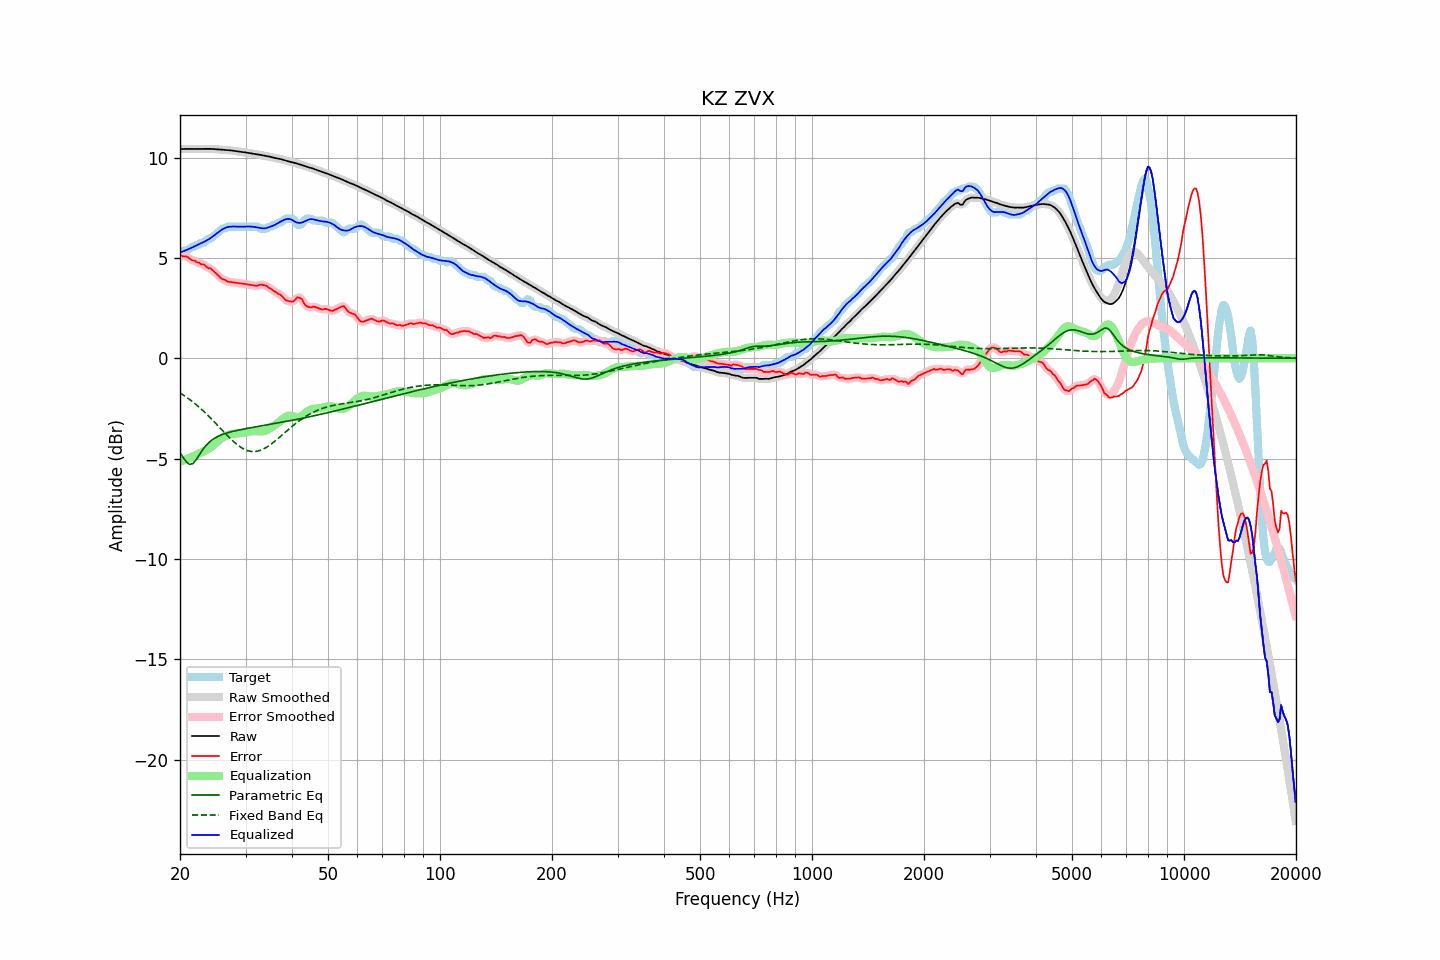

Values plotted in this chart, from the file beside it:
frequency, raw, error, smoothed, error_smoothed, equalization, parametric_eq, fixed_band_eq, equalized_raw, equalized_smoothed, target
20.00, 10.42, 5.16, 10.42, 5.15, -5.16, -4.70, -1.73, 5.26, 5.26, 5.26
20.20, 10.43, 5.12, 10.43, 5.13, -5.13, -4.83, -1.78, 5.29, 5.29, 5.31
20.40, 10.43, 5.07, 10.43, 5.10, -5.10, -4.95, -1.83, 5.33, 5.33, 5.36
20.61, 10.43, 5.07, 10.43, 5.07, -5.07, -5.06, -1.88, 5.37, 5.36, 5.36
20.81, 10.43, 5.07, 10.43, 5.06, -5.03, -5.17, -1.94, 5.40, 5.40, 5.36
21.02, 10.43, 5.03, 10.43, 5.02, -5.00, -5.23, -2.00, 5.43, 5.43, 5.40
21.23, 10.43, 4.96, 10.43, 4.97, -4.96, -5.29, -2.05, 5.46, 5.46, 5.47
21.44, 10.43, 4.91, 10.43, 4.92, -4.93, -5.27, -2.12, 5.50, 5.50, 5.52
21.66, 10.43, 4.87, 10.43, 4.88, -4.89, -5.25, -2.18, 5.54, 5.54, 5.56
21.87, 10.43, 4.87, 10.43, 4.84, -4.85, -5.16, -2.24, 5.57, 5.57, 5.56
22.09, 10.43, 4.81, 10.43, 4.82, -4.82, -5.06, -2.31, 5.61, 5.61, 5.62
22.31, 10.43, 4.77, 10.43, 4.78, -4.78, -4.94, -2.38, 5.65, 5.65, 5.66
22.54, 10.43, 4.76, 10.43, 4.74, -4.74, -4.82, -2.44, 5.69, 5.69, 5.67
22.76, 10.43, 4.69, 10.43, 4.71, -4.71, -4.69, -2.52, 5.72, 5.72, 5.75
22.99, 10.43, 4.68, 10.43, 4.68, -4.67, -4.57, -2.59, 5.76, 5.76, 5.76
23.22, 10.44, 4.67, 10.44, 4.64, -4.63, -4.47, -2.66, 5.80, 5.80, 5.76
23.45, 10.44, 4.59, 10.44, 4.59, -4.59, -4.37, -2.74, 5.84, 5.84, 5.84
23.69, 10.44, 4.52, 10.44, 4.54, -4.55, -4.28, -2.82, 5.89, 5.89, 5.92
23.92, 10.44, 4.48, 10.44, 4.49, -4.50, -4.20, -2.90, 5.93, 5.93, 5.96
24.16, 10.43, 4.48, 10.43, 4.45, -4.45, -4.13, -2.98, 5.99, 5.99, 5.96
24.40, 10.43, 4.40, 10.43, 4.40, -4.38, -4.07, -3.06, 6.05, 6.05, 6.03
24.65, 10.43, 4.33, 10.42, 4.34, -4.32, -4.01, -3.14, 6.11, 6.11, 6.10
24.89, 10.42, 4.26, 10.42, 4.26, -4.25, -3.96, -3.23, 6.17, 6.17, 6.16
25.14, 10.41, 4.19, 10.41, 4.19, -4.18, -3.92, -3.31, 6.23, 6.23, 6.22
25.39, 10.40, 4.11, 10.40, 4.11, -4.12, -3.88, -3.40, 6.29, 6.29, 6.29
25.65, 10.40, 4.03, 10.40, 4.03, -4.05, -3.84, -3.48, 6.35, 6.35, 6.37
25.91, 10.39, 3.95, 10.39, 3.97, -3.99, -3.81, -3.57, 6.40, 6.40, 6.43
26.16, 10.38, 3.92, 10.38, 3.93, -3.93, -3.78, -3.65, 6.45, 6.45, 6.46
26.43, 10.38, 3.91, 10.38, 3.89, -3.89, -3.75, -3.73, 6.49, 6.49, 6.46
26.69, 10.37, 3.84, 10.37, 3.85, -3.85, -3.73, -3.82, 6.52, 6.52, 6.53
26.96, 10.37, 3.81, 10.37, 3.82, -3.83, -3.70, -3.90, 6.54, 6.54, 6.56
27.23, 10.36, 3.80, 10.36, 3.80, -3.81, -3.68, -3.98, 6.56, 6.56, 6.56
27.50, 10.35, 3.79, 10.35, 3.79, -3.79, -3.66, -4.06, 6.56, 6.56, 6.56
27.77, 10.34, 3.78, 10.34, 3.78, -3.78, -3.64, -4.13, 6.57, 6.57, 6.56
28.05, 10.33, 3.77, 10.33, 3.77, -3.77, -3.62, -4.20, 6.57, 6.56, 6.56
28.33, 10.32, 3.76, 10.32, 3.76, -3.76, -3.61, -4.27, 6.56, 6.56, 6.56
28.62, 10.31, 3.75, 10.31, 3.75, -3.75, -3.59, -4.34, 6.56, 6.56, 6.56
28.90, 10.29, 3.74, 10.29, 3.74, -3.74, -3.57, -4.39, 6.56, 6.56, 6.56
29.19, 10.28, 3.73, 10.28, 3.73, -3.73, -3.56, -4.45, 6.56, 6.56, 6.56
29.48, 10.27, 3.72, 10.27, 3.72, -3.72, -3.54, -4.49, 6.56, 6.56, 6.56
29.78, 10.26, 3.71, 10.26, 3.71, -3.70, -3.52, -4.54, 6.56, 6.56, 6.56
30.08, 10.25, 3.69, 10.25, 3.69, -3.69, -3.51, -4.57, 6.56, 6.56, 6.56
30.38, 10.24, 3.68, 10.24, 3.68, -3.67, -3.50, -4.60, 6.56, 6.56, 6.56
30.68, 10.22, 3.66, 10.22, 3.66, -3.66, -3.48, -4.62, 6.56, 6.56, 6.56
30.99, 10.21, 3.65, 10.21, 3.65, -3.65, -3.47, -4.64, 6.56, 6.56, 6.56
31.30, 10.19, 3.64, 10.19, 3.64, -3.64, -3.45, -4.65, 6.55, 6.56, 6.56
31.61, 10.18, 3.62, 10.18, 3.62, -3.64, -3.44, -4.65, 6.55, 6.55, 6.56
31.93, 10.17, 3.61, 10.17, 3.61, -3.64, -3.42, -4.65, 6.54, 6.53, 6.56
32.24, 10.16, 3.60, 10.16, 3.62, -3.64, -3.41, -4.63, 6.52, 6.52, 6.56
32.57, 10.15, 3.64, 10.15, 3.64, -3.64, -3.40, -4.61, 6.50, 6.50, 6.50
32.89, 10.13, 3.68, 10.13, 3.66, -3.65, -3.38, -4.59, 6.49, 6.49, 6.46
33.22, 10.12, 3.66, 10.12, 3.66, -3.64, -3.37, -4.56, 6.47, 6.47, 6.46
33.55, 10.10, 3.64, 10.10, 3.65, -3.63, -3.36, -4.52, 6.47, 6.47, 6.46
33.89, 10.09, 3.63, 10.09, 3.63, -3.61, -3.34, -4.48, 6.47, 6.47, 6.46
34.23, 10.07, 3.61, 10.07, 3.59, -3.58, -3.33, -4.43, 6.49, 6.49, 6.46
34.57, 10.06, 3.53, 10.06, 3.54, -3.54, -3.31, -4.38, 6.52, 6.52, 6.53
34.92, 10.04, 3.48, 10.04, 3.49, -3.49, -3.30, -4.32, 6.55, 6.55, 6.56
35.27, 10.02, 3.45, 10.02, 3.42, -3.44, -3.28, -4.26, 6.58, 6.58, 6.57
35.62, 10.00, 3.36, 10.00, 3.38, -3.39, -3.27, -4.20, 6.61, 6.61, 6.64
35.97, 9.98, 3.32, 9.98, 3.32, -3.33, -3.26, -4.14, 6.64, 6.65, 6.66
... 635 more rows
